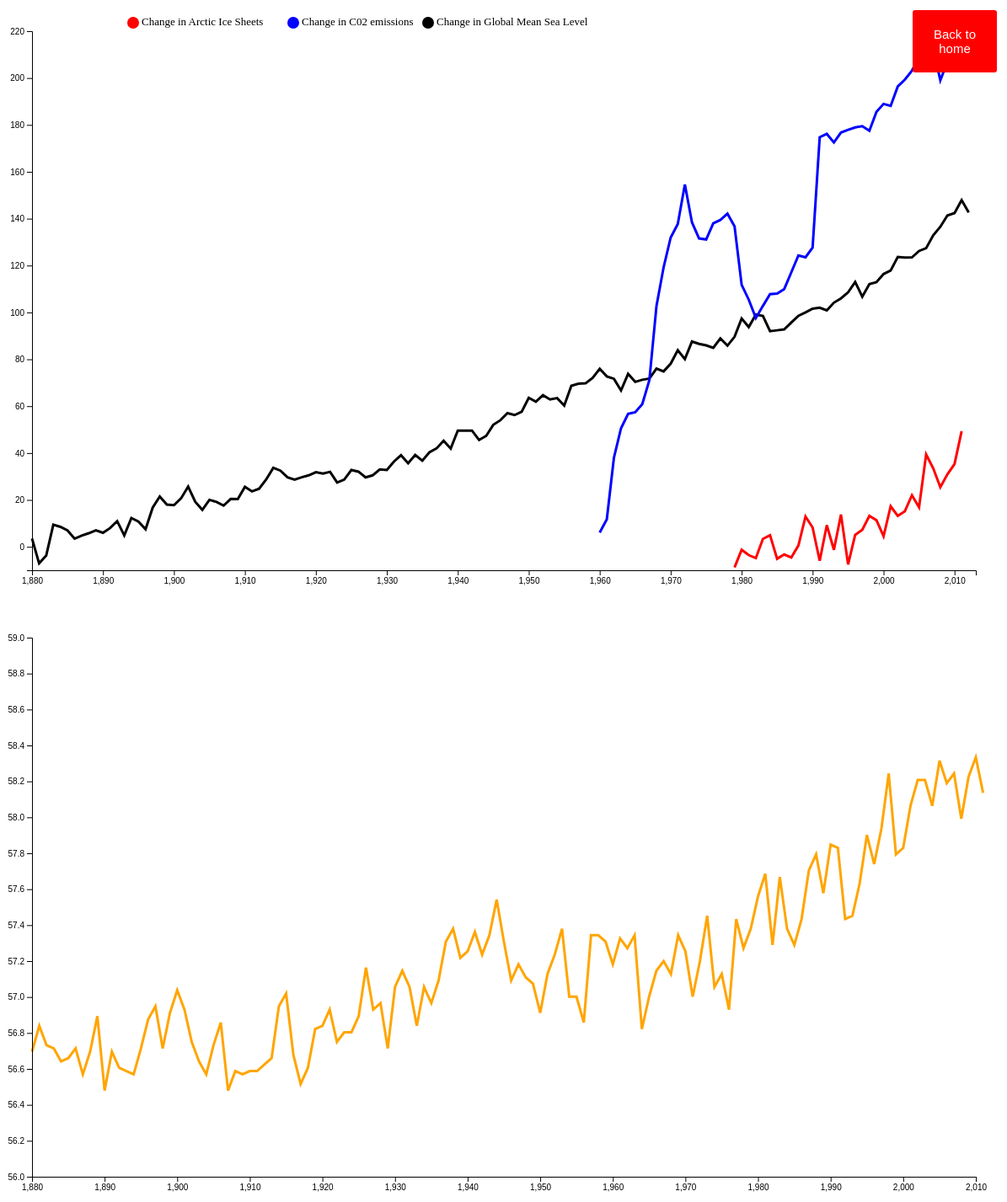
D3 v5 page, settled after 480 driven frames (8 s of simulated time); the page loaded 1 data file(s).


// ── script.js
var penguinPromise = d3.csv("Data.csv")
    penguinPromise.then(
        function(data)
        {
         console.log(data)
        var year = data.map(getyear)
        console.log(year)
        var CO2emissions= data.map(getCo2)
        console.log(CO2emissions)
        var Globalmeansealevel = data.map(getGlobalmean)
        console.log(Globalmeansealevel)
        var Arc = data.map(getArc)
        console.log(Arc)
        setup(data)
        setupbar(data)
d3.select("#buttons")
.append("button")
.attr("class", "button")
.attr("style", "vertical-align:middle")
.append("span")
.text("Back to home")
.on("click", function(){
    console.log("clicked")
    d3.selectAll("svg *")
        .remove()
        d3.select("#xAxis")
        .remove()
         d3.select("#yAxis")
        .remove()
setup(data)
setupbar(data)

})
           
},
        
        function(err)
        {
        console.log("fail", err)
        })   
var getyear = function(d)
{
    return parseInt(d.Year);
}
var getCo2 = function(d)
{
    return parseInt(d.PercentCO);
}
var getGlobalmean= function(d)
{
    return parseInt(d.PercentGMSL);
}
var getArc = function(d)
{
    return parseInt(d.PercentArc);
}
var screen = {width:1200, height:720}
var margins = {top:30, bottom:50, left:30, right:50}

var setup = function(myarray)
{
    var svg = d3.select("#graph1")
    .attr("width", screen.width)
    .attr("height", screen.height);
    
    svg.append("g")
    .attr("class", "graph")
    .attr("transform", "translate("+margins.left+ "," +margins.top+")");
    
    var width = screen.width - margins.left - margins.right;
    var height = screen.height - margins.top - margins.bottom;
    
    var xScale = d3.scaleLinear()
        .domain([1880, 2013])
        .range([0, width]);
    
    var yScale = d3.scaleLinear()
        .domain([-10, 220])
        .range([height, 0]);

    var cScale = d3.scaleOrdinal(d3.schemeTableau10)
    
    var xAxis = d3.axisBottom(xScale)
    var yAxis = d3.axisLeft(yScale)
    
    d3.select("#graph1")
        .append("g")
        .classed("axis", true);
    
    d3.select(".axis")
        .append("g")
        .attr("id", "xAxis")
        .attr("transform", "translate("+margins.left+","+(margins.top+height)+")")
        .call(xAxis);
    
    d3.select(".axis")
        .append("g")
        .attr("id", "yAxis")
        .attr("transform","translate(30,"+margins.top+")")
        .call(yAxis);
    
    
    drawarray(myarray, xScale, yScale, cScale)
    drawarray1(myarray, xScale, yScale, cScale)
    drawarray2(myarray, xScale, yScale, cScale)
    drawlegend(myarray)
}



var drawarray = function(myarray, xScale, yScale, cScale){
    d3.select("g")
        .append("path")
        .datum(myarray)
    .on("mouseover", function(d)
        {
        d3.select(this).attr("stroke-width", 6);
        console.log(d)
            var label = "Percentage Change in Global Mean Sea levels";
            d3.select("#tooltip")
                .text(label)
                .style("left", (d3.event.pageX + 10) + "px")
                .style("top", (d3.event.pageY - 30) + "px")
                .classed("hidden", false);
            
        })
        .on("mouseout", function()
        {
        d3.select(this).attr("stroke-width", 3);
            d3.select("#tooltip")
                .classed("hidden", true);
        })
    .on("click", function(){
        d3.select("#tooltip")
                .classed("hidden", true)
        console.log("clicked")
        d3.selectAll("svg *")
        .remove()
        d3.select("#xAxis")
        .remove()
         d3.select("#yAxis")
        .remove()
         setup2(myarray)
         })
        .attr("fill", "none")
        .attr("stroke", "black")
        .attr("stroke-width", 3)
    .attr("d", d3.line()
          .x(function(d){
        var years = parseFloat(d.Year)
          return xScale(years)
    })
        .y(function(d) {
        var num = parseFloat(d.PercentGMSL)
        return yScale(num);
    }))
}
var drawarray1 = function(myarray, xScale, yScale, cScale){
    d3.select("g")
        .append("path")
        .datum(myarray)
    .on("mouseover", function(d)
        {
        d3.select(this).attr("stroke-width", 6);
        console.log(d)
            var label = "Percentage Change in Arctic Ice Sheets";
            d3.select("#tooltip")
                .text(label)
                .style("left", (d3.event.pageX + 10) + "px")
                .style("top", (d3.event.pageY - 30) + "px")
                .classed("hidden", false);
            
        })
        .on("mouseout", function()
        {
        d3.select(this).attr("stroke-width", 3);
            d3.select("#tooltip")
                .classed("hidden", true);
        })
    .on("click", function(){
        d3.select("#tooltip")
                .classed("hidden", true)
        console.log("clicked")
        d3.selectAll("svg *")
        .remove()
        d3.select("#xAxis")
        .remove()
         d3.select("#yAxis")
        .remove()
         setup3(myarray)
         })
        .attr("fill", "none")
        .attr("stroke", "red")
        .attr("stroke-width", 3)
    .attr("d", d3.line()
          .defined(function(d){return parseFloat(d.PercentArc)})
          .x(function(d){
        var years1 = parseInt(d.Year)
          return xScale(years1)
    })
        .y(function(d) {
        var Arc = parseFloat(d.PercentArc)
        return yScale(Arc);
    }))
}
var drawarray2 = function(myarray, xScale, yScale, cScale){
    d3.select("g")
        .append("path")
        .datum(myarray)
    .on("mouseover", function(d)
        {
        d3.select(this).attr("stroke-width", 6);
        console.log(d)
            var label = "Percentage Change in C02 emissions";
            d3.select("#tooltip")
                .text(label)
                .style("left", (d3.event.pageX + 10) + "px")
                .style("top", (d3.event.pageY - 30) + "px")
                .classed("hidden", false);
            
        })
        .on("mouseout", function()
        {
        d3.select(this).attr("stroke-width", 3);
            d3.select("#tooltip")
                .classed("hidden", true);
        })
    .on("click", function(){
        console.log("clicked")
        d3.selectAll("svg *")
        .remove()
        d3.select("#xAxis")
        .remove()
         d3.select("#yAxis")
        .remove()
        d3.select("#tooltip")
                .classed("hidden", true);
        
        setup1(myarray)
        
        
    })
        .attr("fill", "none")
        .attr("stroke", "blue")
        .attr("stroke-width", 3)
    .attr("d", d3.line()
          .defined(function(d){return parseFloat(d.PercentCO)})
          .x(function(d){
        var years1 = parseInt(d.Year)
          return xScale(years1)
    })
        .y(function(d) {
        var Arc = parseFloat(d.PercentCO)
        return yScale(Arc);
    }))
}
var setup1 = function(myarray)
{
    var svg = d3.select("#graph1")
    .attr("width", screen.width)
    .attr("height", screen.height);
    
    svg.append("g")
    .attr("class", "graph")
    .attr("transform", "translate("+margins.left+ "," +margins.top+")");
    
    var width = screen.width - margins.left - margins.right;
    var height = screen.height - margins.top - margins.bottom;
    
    var xScale = d3.scaleLinear()
        .domain([1959, 2013])
        .range([0, width]);
    
    var yScale = d3.scaleLinear()
        .domain([1, 6])
        .range([height, 0]);

    var cScale = d3.scaleOrdinal(d3.schemeTableau10)
    
    var xAxis = d3.axisBottom(xScale)
    var yAxis = d3.axisLeft(yScale)
    
    d3.select("#graph1")
        .append("g")
        .classed("axis", true);
    
    d3.select(".axis")
        .append("g")
        .attr("id", "xAxis")
        .attr("transform", "translate("+margins.left+","+(margins.top+height)+")")
        .call(xAxis);
    
    d3.select(".axis")
        .append("g")
        .attr("id", "yAxis")
        .attr("transform","translate(30,"+margins.top+")")
        .call(yAxis);
    drawCO(myarray, xScale, yScale, cScale)
}

var drawCO = function(myarray, xScale, yScale, cScale){
    d3.select("g")
        .append("path")
        .datum(myarray)
     .on("mouseover", function(d)
        {
        d3.select(this).attr("stroke-width", 6);
        console.log(d)
            var label = "C02 emissions in metric tons per capita";
            d3.select("#tooltip")
                .text(label)
                .style("left", (d3.event.pageX + 10) + "px")
                .style("top", (d3.event.pageY - 30) + "px")
                .classed("hidden", false);
            
        })
        .on("mouseout", function()
        {
        d3.select(this).attr("stroke-width", 3);
            d3.select("#tooltip")
                .classed("hidden", true);
        })
        .attr("fill", "none")
        .attr("stroke", "blue")
        .attr("stroke-width", 3)
    .attr("d", d3.line()
          .defined(function(d){return parseFloat(d.CO2Emissions)})
          .x(function(d){
        var years = parseFloat(d.Year)
          return xScale(years)
    })
        .y(function(d) {
        var num = parseFloat(d.CO2Emissions)
        return yScale(num);
    }))
}
var setup2 = function(myarray)
{
    var svg = d3.select("#graph1")
    .attr("width", screen.width)
    .attr("height", screen.height);
    
    svg.append("g")
    .attr("class", "graph")
    .attr("transform", "translate("+margins.left+ "," +margins.top+")");
    
    var width = screen.width - margins.left - margins.right;
    var height = screen.height - margins.top - margins.bottom;
    
    var xScale = d3.scaleLinear()
        .domain([1880, 2013])
        .range([0, width]);
    
    var yScale = d3.scaleLinear()
        .domain([-200, 100])
        .range([height, 0]);

    var cScale = d3.scaleOrdinal(d3.schemeTableau10)
    
    var xAxis = d3.axisBottom(xScale)
    var yAxis = d3.axisLeft(yScale)
    
    d3.select("#graph1")
        .append("g")
        .classed("axis", true);
    
    d3.select(".axis")
        .append("g")
        .attr("id", "xAxis")
        .attr("transform", "translate("+margins.left+","+(margins.top+height)+")")
        .call(xAxis);
    
    d3.select(".axis")
        .append("g")
        .attr("id", "yAxis")
        .attr("transform","translate(30,"+margins.top+")")
        .call(yAxis);
    drawGMSL(myarray, xScale, yScale, cScale)
}


var drawGMSL = function(myarray, xScale, yScale, cScale){
   d3.select('#grah1')
    .attr("height",screen.height)
    .attr("width",screen.width)
    d3.select('g')
    .selectAll("circle")
    .data(myarray)
    .enter()
    .append("circle")
    .on("mouseover", function(d)
        {
        console.log(d)
            var label = "(Year:" + d.Year + ", GMSL in mm:" + d.GlobalMeanSeaLevel + ")";
            d3.select("#tooltip")
                .text(label)
                .style("left", (d3.event.pageX - 100) + "px")
                .style("top", (d3.event.pageY - 50) + "px")
                .classed("hidden", false);
            
        })
        .on("mouseout", function()
        {
            d3.select("#tooltip")
                .classed("hidden", true);
        })
    .attr("cx",function(d)
    {
        var years = parseFloat(d.Year)
        {return xScale(years)}
    })
    .attr("cy",function(d)
    {

        var num = parseFloat(d.GlobalMeanSeaLevel)
        {return yScale(num)}
    })
    .attr("r",5)


}

var setup3 = function(myarray)
{
    var svg = d3.select("#graph1")
    .attr("width", screen.width)
    .attr("height", screen.height);
    
    svg.append("g")
    .attr("class", "graph")
    .attr("transform", "translate("+margins.left+ "," +margins.top+")");
    
    var width = screen.width - margins.left - margins.right;
    var height = screen.height - margins.top - margins.bottom;
    
    var xScale = d3.scaleLinear()
        .domain([1979, 2012])
        .range([0, width]);
    
    var yScale = d3.scaleLinear()
        .domain([3, 8])
        .range([height, 0]);

    var cScale = d3.scaleOrdinal(d3.schemeTableau10)
    
    var xAxis = d3.axisBottom(xScale)
    var yAxis = d3.axisLeft(yScale)
    
    d3.select("#graph1")
        .append("g")
        .classed("axis", true);
    
    d3.select(".axis")
        .append("g")
        .attr("id", "xAxis")
        .attr("transform", "translate("+margins.left+","+(margins.top+height)+")")
        .call(xAxis);
    
    d3.select(".axis")
        .append("g")
        .attr("id", "yAxis")
        .attr("transform","translate(30,"+margins.top+")")
        .call(yAxis);
    drawArctic(myarray, xScale, yScale, cScale)
}
var drawArctic = function(myarray, xScale, yScale, cScale){
    d3.select("g")
        .append("path")
        .datum(myarray)
     .on("mouseover", function(d)
        {
        d3.select(this).attr("stroke-width", 6);
        console.log(d)
            var label = "Change in Arctic Ice Sheets in million square Kilometers";
            d3.select("#tooltip")
                .text(label)
                .style("left", (d3.event.pageX + 10) + "px")
                .style("top", (d3.event.pageY - 30) + "px")
                .classed("hidden", false);
            
        })
        .on("mouseout", function()
        {
        d3.select(this).attr("stroke-width", 3);
            d3.select("#tooltip")
                .classed("hidden", true);
        })
        .attr("fill", "none")
        .attr("stroke", "red")
        .attr("stroke-width", 3)
    .attr("d", d3.line()
          .defined(function(d){return parseFloat(d.ArcticseaIce)})
          .x(function(d){
        var years = parseFloat(d.Year)
          return xScale(years)
    })
        .y(function(d) {
        var num = parseFloat(d.ArcticseaIce)
        return yScale(num);
    }))
}

var drawlegend = function(myarray)
{
    d3.select("#graph1")
        .append("g")
        .append("circle")
        .attr("cx",150)
        .attr("cy",20)
        .attr("r", 7)
        .style("fill", "red")
     d3.select("#graph1")
        .append("text")
        .attr("x", 160)
        .attr("y", 20)
        .text("Change in Arctic Ice Sheets")
        .style("font-size", "13px")
        .attr("alignment-baseline","middle")
    d3.select("#graph1")
        .append("g")
        .append("circle")
        .attr("cx",340)
        .attr("cy",20)
        .attr("r", 7)
        .style("fill", "blue")
    d3.select("#graph1")
        .append("text")
        .attr("x", 350)
        .attr("y", 20)
        .text("Change in C02 emissions")
        .style("font-size", "13px")
        .attr("alignment-baseline","middle")
     d3.select("svg")
        .append("g")
        .append("circle")
        .attr("cx",500)
        .attr("cy",20)
        .attr("r", 7)
        .style("fill", "black")
    d3.select("#graph1")
        .append("text")
        .attr("x", 510)
        .attr("y", 20)
        .text("Change in Global Mean Sea Level")
        .style("font-size", "13px")
        .attr("alignment-baseline","middle")
}
var setupbar = function(myarray)
{
    var svgbro = d3.select("#graph2")
    .attr("width", screen.width)
    .attr("height", screen.height);
    
    svgbro.append("g")
    .attr("class", "graphbro")
    .attr("transform", "translate("+margins.left+ "," +margins.top+")");
    
    var width = screen.width - margins.left - margins.right;
    var height = screen.height - margins.top - margins.bottom;
    
    var xScale = d3.scaleLinear()
        .domain([1880, 2010])
        .range([0, width]);
    
    var yScale = d3.scaleLinear()
        .domain([56, 59])
        .range([height, 0]);

    var cScale = d3.scaleOrdinal(d3.schemeTableau10)
    
    var xAxis = d3.axisBottom(xScale)
    var yAxis = d3.axisLeft(yScale)
    
    d3.select("#graph2")
        .append("g")
        .classed("axis", true);
    d3.select("#graph2")
        .select(".axis")
        .append("g")
        .attr("id", "xAxis")
        .attr("transform", "translate("+margins.left+","+(margins.top+height)+")")
        .call(xAxis);
    d3.select("#graph2")
    .select(".axis")
        .append("g")
        .attr("id", "yAxis")
        .attr("transform","translate(30,"+margins.top+")")
        .call(yAxis);
    drawtemprature(myarray, xScale, yScale, cScale)
}

drawbars = function(myarray, xScale, yScale, cScale)
{
d3.select(".graphbro")
    .selectAll("rect")
    .data(myarray)
    .enter()
    .append("g")
    .append("rect")
    .on("mouseover", function(d)
        {
        d3.select(this).attr("stroke-width", 6);
            var label = "Change in Global Average Temperature in Fahrenheit";
            d3.select("#tooltip")
                .text(label)
                .style("left", (d3.event.pageX + 10) + "px")
                .style("top", (d3.event.pageY - 30) + "px")
                .classed("hidden", false);
            
        })
        .on("mouseout", function()
        {
        d3.select(this).attr("stroke-width", 3);
            d3.select("#tooltip")
                .classed("hidden", true);
        })
    .attr("fill", "aqua")
    .attr("width", "20px" )
    .attr("height", function(d)
         {
return yScale(d.InFahrenheit )
})
    
    .attr("x", function(d){
     var years = parseFloat(d.Year)
     return xScale(years)
})
    .attr("y", function(d){
     console.log(d.InFahrenheit)
    var num = parseFloat(d.InFahrenheit)
    return yScale(num)
   
    
})
}
var drawtemprature = function(myarray, xScale, yScale, cScale){
    d3.select(".graphbro")
        .append("path")
        .datum(myarray)
     .on("mouseover", function(d)
        {
        d3.select(this).attr("stroke-width", 6);
        console.log(d)
            var label = "Change in Global Average Temperature in Fahrenheit ";
            d3.select("#tooltip")
                .text(label)
                .style("left", (d3.event.pageX + 10) + "px")
                .style("top", (d3.event.pageY - 30) + "px")
                .classed("hidden", false);
            
        })
        .on("mouseout", function()
        {
        d3.select(this).attr("stroke-width", 3);
            d3.select("#tooltip")
                .classed("hidden", true);
        })
        .attr("fill", "none")
        .attr("stroke", "orange")
        .attr("stroke-width", 3)
    .attr("d", d3.line()
          .defined(function(d){return parseFloat(d.InFahrenheit)})
          .x(function(d){
        var years = parseFloat(d.Year)
          return xScale(years)
    })
        .y(function(d) {
        var num = parseFloat(d.InFahrenheit)
        return yScale(num);
    }))
}



### data: Data.csv
Year, GlobalMeanSeaLevel, PercentGMSL, AvgGlobalTemperature, InFahrenheit, , CO2Emissions, PercentCO, ArcticseaIce, PercentArc
1880, -158.7, 3.529, 13.72, 56.7, , , , , 
1881, -153.1, -7.057, 13.8, 56.84, , , , , 
1882, -169.9, -3.718, 13.74, 56.73, , , , , 
1883, -164.6, 9.452, 13.73, 56.71, , , , , 
1884, -143.7, 8.507, 13.69, 56.64, , , , , 
1885, -145.2, 6.994, 13.7, 56.66, , , , , 
1886, -147.6, 3.466, 13.73, 56.71, , , , , 
1887, -153.2, 4.789, 13.65, 56.57, , , , , 
1888, -151.1, 5.797, 13.72, 56.7, , , , , 
1889, -149.5, 7.057, 13.83, 56.89, , , , , 
1890, -147.5, 5.986, 13.6, 56.48, , , , , 
1891, -149.2, 8.003, 13.72, 56.7, , , , , 
1892, -146, 10.96, 13.67, 56.61, , , , , 
1893, -141.3, 4.852, 13.66, 56.59, , , , , 
1894, -151, 12.29, 13.65, 56.57, , , , , 
1895, -139.2, 10.78, 13.73, 56.71, , , , , 
1896, -141.6, 7.498, 13.82, 56.88, , , , , 
1897, -146.8, 16.7, 13.86, 56.95, , , , , 
1898, -132.2, 21.42, 13.73, 56.71, , , , , 
1899, -124.7, 18.02, 13.84, 56.91, , , , , 
1900, -130.1, 17.77, 13.91, 57.04, , , , , 
1901, -130.5, 20.67, 13.85, 56.93, , , , , 
1902, -125.9, 25.71, 13.75, 56.75, , , , , 
1903, -117.9, 19.22, 13.69, 56.64, , , , , 
1904, -128.2, 15.75, 13.65, 56.57, , , , , 
1905, -133.7, 20.04, 13.74, 56.73, , , , , 
1906, -126.9, 19.16, 13.81, 56.86, , , , , 
1907, -128.3, 17.58, 13.6, 56.48, , , , , 
1908, -130.8, 20.42, 13.66, 56.59, , , , , 
1909, -126.3, 20.35, 13.65, 56.57, , , , , 
1910, -126.4, 25.58, 13.66, 56.59, , , , , 
1911, -118.1, 23.63, 13.66, 56.59, , , , , 
1912, -121.2, 24.76, 13.68, 56.62, , , , , 
1913, -119.4, 28.73, 13.7, 56.66, , , , , 
1914, -113.1, 33.71, 13.86, 56.95, , , , , 
1915, -105.2, 32.51, 13.9, 57.02, , , , , 
1916, -107.1, 29.68, 13.71, 56.68, , , , , 
1917, -111.6, 28.67, 13.62, 56.52, , , , , 
1918, -113.2, 29.68, 13.67, 56.61, , , , , 
1919, -111.6, 30.5, 13.79, 56.82, , , , , 
1920, -110.3, 31.82, 13.8, 56.84, , , , , 
1921, -108.2, 31.25, 13.85, 56.93, , , , , 
1922, -109.1, 32.01, 13.75, 56.75, , , , , 
1923, -107.9, 27.41, 13.78, 56.8, , , , , 
1924, -115.2, 28.67, 13.78, 56.8, , , , , 
1925, -113.2, 32.77, 13.83, 56.89, , , , , 
1926, -106.7, 32.07, 13.98, 57.16, , , , , 
1927, -107.8, 29.62, 13.85, 56.93, , , , , 
1928, -111.7, 30.5, 13.87, 56.97, , , , , 
1929, -110.3, 33.02, 13.73, 56.71, , , , , 
1930, -106.3, 32.77, 13.92, 57.06, , , , , 
1931, -106.7, 36.36, 13.97, 57.15, , , , , 
1932, -101, 39.07, 13.92, 57.06, , , , , 
1933, -96.7, 35.66, 13.8, 56.84, , , , , 
1934, -102.1, 39.19, 13.92, 57.06, , , , , 
1935, -96.5, 36.74, 13.87, 56.97, , , , , 
1936, -100.4, 40.33, 13.94, 57.09, , , , , 
1937, -94.7, 41.97, 14.06, 57.31, , , , , 
1938, -92.1, 45.24, 14.1, 57.38, , , , , 
1939, -86.9, 41.9, 14.01, 57.22, , , , , 
... 74 more rows